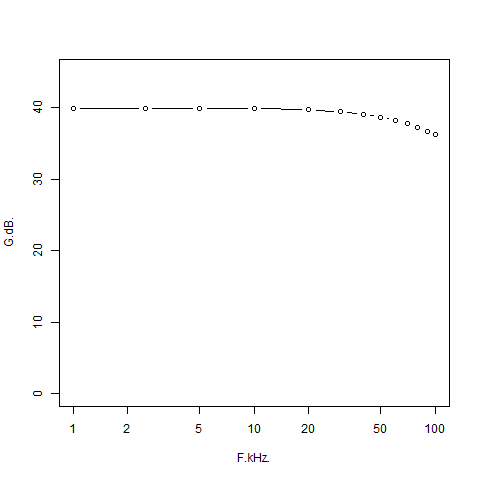

The table this chart was drawn from, first rows:
F[kHz], G[dB]
1, 39.91
2.5, 39.9
5, 39.9
10, 39.85
20, 39.68
30, 39.42
40, 39.08
50, 38.68
60, 38.22
70, 37.76
80, 37.24
90, 36.73
100, 36.22
